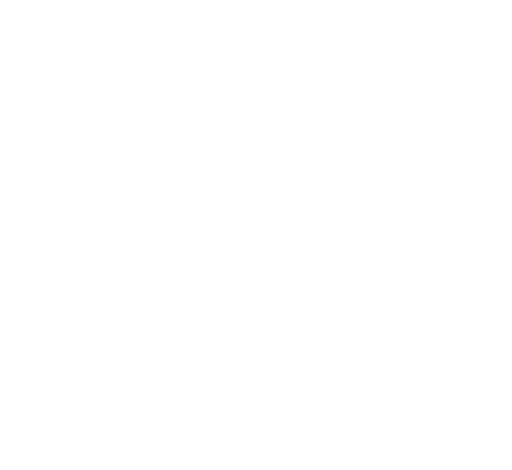
t = 0.00 s
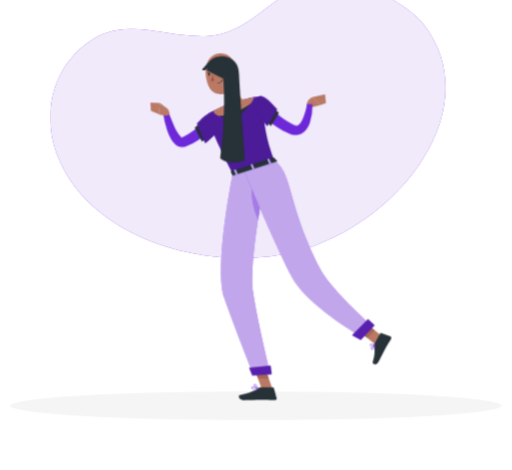
t = 1.68 s
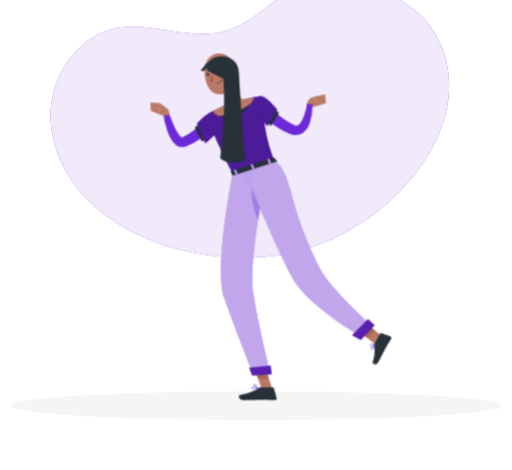
t = 2.88 s
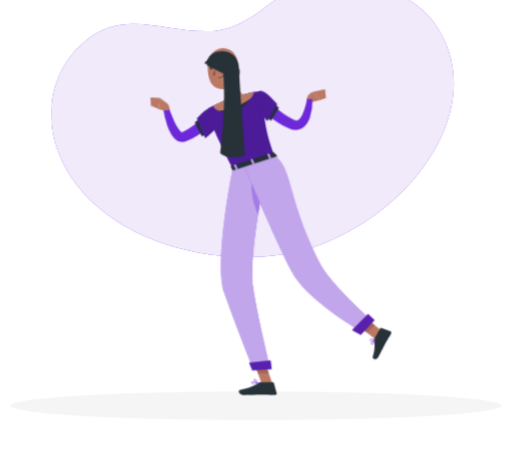
t = 4.68 s
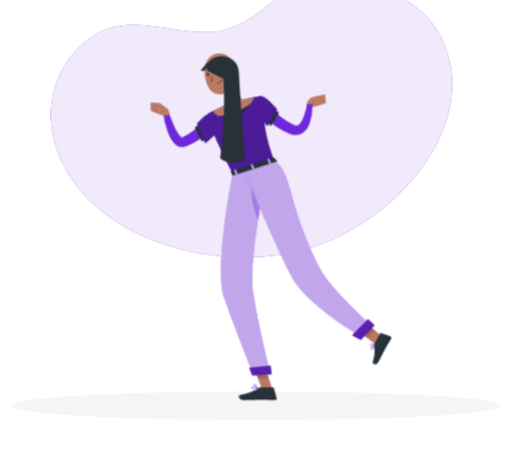
t = 6.08 s
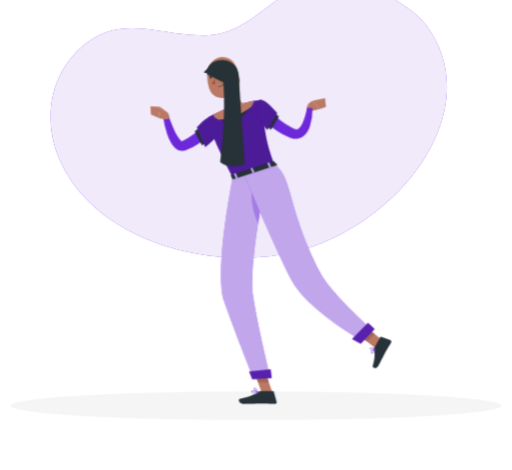
t = 7.58 s

The animated SVG that drew these frames (rendered in a browser with its animation timeline set to each time). Animation: 6 CSS @keyframes rules; one cycle of 9.08 s, repeats indefinitely.

<svg xmlns="http://www.w3.org/2000/svg" viewBox="48 96 404 371" id="ss-welcome-f"><style>svg#ss-welcome-f #head{transform-box:view-box;transform-origin:223px 179px;animation:4s ease-in-out 1.0s infinite k-head}svg#ss-welcome-f #background-simple{transform-box:fill-box;transform-origin:center;animation:0.8s 1 both cubic-bezier(.2,.7,.2,1) bxGrow,8s infinite none ease-in-out drift;animation-delay:0s,0.9s}svg#ss-welcome-f #Shadow{transform-box:fill-box;transform-origin:center;animation:0.6s 1 both linear bxFade;animation-delay:0.2s}svg#ss-welcome-f #Character{transform-box:fill-box;transform-origin:center;animation:0.7s 1 both cubic-bezier(.2,.7,.2,1) bxIn,0.8s infinite none ease-in-out k-Character;animation-delay:0.18s,1.08s}@keyframes bxFade{from{opacity:0}to{opacity:1}}@keyframes bxGrow{from{opacity:0;transform:scale(.92)}to{opacity:1;transform:none}}@keyframes bxIn{from{opacity:0;transform:translateY(14px)}to{opacity:1;transform:none}}@keyframes drift{0%,100%{transform:none}50%{transform:translate(4px,-3px) scale(1.02)}}@keyframes k-head{0%,100%{transform:rotate(0)}30%,50%{transform:rotate(-6deg)}75%{transform:rotate(3deg)}}@keyframes k-Character{0%,100%{transform:translate(0,0)}50%{transform:translate(0,-8px)}}@media (prefers-reduced-motion: reduce){svg#ss-welcome-f *{animation:none!important}}</style><g id="background-simple"><path d="M208.69,124.91c-36.95.46-67.33-18.48-98.44,10.72-23.93,22.47-28.36,56.49-16.19,85.64,29.19,69.88,134.45,93.81,201.36,69C372.33,261.67,428,177.46,382.8,116.9c-14.12-19-53.13-36.57-76.09-36C265.45,81.83,249.52,124.39,208.69,124.91Z" style="fill:#6D28D9" /><path d="M208.69,124.91c-36.95.46-67.33-18.48-98.44,10.72-23.93,22.47-28.36,56.49-16.19,85.64,29.19,69.88,134.45,93.81,201.36,69C372.33,261.67,428,177.46,382.8,116.9c-14.12-19-53.13-36.57-76.09-36C265.45,81.83,249.52,124.39,208.69,124.91Z" style="fill:#fff;opacity:0.9" /></g><g id="Shadow"><ellipse cx="250" cy="416.24" rx="193.89" ry="11.32" style="fill:#f5f5f5" /></g><g id="Character"><path d="M218,197.76l-.66,1c-.2.29-.41.55-.61.82-.41.54-.84,1-1.27,1.55-.87,1-1.75,2-2.69,2.88a55.25,55.25,0,0,1-6,5,52.65,52.65,0,0,1-6.65,4.08c-1.17.57-2.33,1.16-3.54,1.64l-1.81.72-.51.19c-.28.09-.54.19-.85.26a7.1,7.1,0,0,1-1.85.21,7.47,7.47,0,0,1-3.41-.85,9.89,9.89,0,0,1-2.31-1.67,17.18,17.18,0,0,1-2.79-3.6,38,38,0,0,1-3.19-7.2,79.23,79.23,0,0,1-3.36-14.51l4.18-.92c.76,2.19,1.54,4.45,2.4,6.63s1.72,4.35,2.72,6.41a37.13,37.13,0,0,0,3.24,5.69,9.69,9.69,0,0,0,1.77,2,2.39,2.39,0,0,0,.65.38c.14,0,.13,0,.06,0l-.07,0s0,0,0,0l.33-.16,1.49-.72c1-.48,1.95-1,2.91-1.58a59.85,59.85,0,0,0,5.48-3.71,52.84,52.84,0,0,0,4.93-4.4c.78-.76,1.52-1.57,2.23-2.39.35-.41.7-.82,1-1.23l.48-.61.39-.52Z" style="fill:#6D28D9" /><polygon points="205.89 197.33 210.96 209.49 207.29 211.78 201.59 200.75 205.89 197.33" style="fill:#263238" /><path d="M220.24,187.09c-8.27-.11-16.67,10.36-16.88,10.62l6.54,15.38s14.55-11.81,15.28-16.43C225.94,191.85,225.48,187.16,220.24,187.09Z" style="fill:#6D28D9" /><path d="M220.24,187.09c-8.27-.11-16.67,10.36-16.88,10.62l6.54,15.38s14.55-11.81,15.28-16.43C225.94,191.85,225.48,187.16,220.24,187.09Z" style="opacity:0.30000000000000004" /><path d="M180,185.77l-5.72-4.45-1.16,8.76s5.56,2.18,8.52.29l-.08-1.6A4.07,4.07,0,0,0,180,185.77Z" style="fill:#b97964" /><polygon points="166.66 180.88 167.02 187.53 173.15 190.08 174.31 181.32 166.66 180.88" style="fill:#b97964" /><path d="M292,185.06l8.84-2.21-6.18-6.31s-5.73,2.34-4.33,7.34Z" style="fill:#b97964" /><polygon points="305.23 181.28 304.5 174.34 294.61 176.54 300.79 182.85 305.23 181.28" style="fill:#b97964" /><polygon points="263.17 407.47 254.94 408.26 248.07 388.84 256.3 388.04 263.17 407.47" style="fill:#b97964" /><polygon points="351.27 366.64 345.21 372.52 329.63 360.36 335.7 354.48 351.27 366.64" style="fill:#b97964" /><path d="M343.46,371.38l4.66-8.27a.67.67,0,0,1,.83-.3l7.08,2.74a1.36,1.36,0,0,1,.64,1.92c-1.67,2.86-2.62,4.15-4.67,7.79-1.26,2.24-3.72,7.37-5.46,10.46s-4.89,1.53-4.44.09c2-6.47,1.66-10.08,1.12-12.94A2.19,2.19,0,0,1,343.46,371.38Z" style="fill:#263238" /><path d="M253.3,405.74h10a.84.84,0,0,1,.79.61l2.18,7.93a1.24,1.24,0,0,1-1.22,1.59c-3.51-.06-5.22-.27-9.63-.27-2.71,0-11.54.29-15.29.29s-4.43-3.71-2.91-4c6.8-1.51,12.54-3.58,14.63-5.56A2.06,2.06,0,0,1,253.3,405.74Z" style="fill:#263238" /><polygon points="248.08 388.84 251.61 398.86 260.13 398.86 256.31 388.04 248.08 388.84" style="fill:#a76755" /><polygon points="335.71 354.48 329.64 360.37 337.67 366.63 343.74 360.75 335.71 354.48" style="fill:#a76755" /><path d="M212.19,189.76s-3.4,2.59,19.51,47.3l32.66-10.55c-4.84-13.11-7.5-21.3-10-50.63A101.07,101.07,0,0,0,240,178.53a118.37,118.37,0,0,0-14.83,4.79C218.93,186,212.19,189.76,212.19,189.76Z" style="fill:#6D28D9" /><path d="M212.19,189.76s-3.4,2.59,19.51,47.3l32.66-10.55c-4.84-13.11-7.5-21.3-10-50.63A101.07,101.07,0,0,0,240,178.53a118.37,118.37,0,0,0-14.83,4.79C218.93,186,212.19,189.76,212.19,189.76Z" style="opacity:0.30000000000000004" /><path d="M233.09,162.3c.6,5.08,2.49,14.12,6.86,16.23,0,0,.25,5.26-8.61,8.12-9.75,3.15-6.22-3.33-6.22-3.33,4.91-3,3.49-6.9,1.37-10.3Z" style="fill:#b97964" /><path d="M216.7,187.34c2.41-1.25,5.48-2.77,8.42-4A109.46,109.46,0,0,1,240,178.53c2.85-.78,5.73-1.36,8.16-1.77.23.68-.46,2.44-2.15,4.87-5.35,4.44-16.76,10.21-25.17,10C217.16,190.26,216.24,188.81,216.7,187.34Z" style="fill:#b97964" /><path d="M246,181.63a60.83,60.83,0,0,1-12.88,12.75,63.72,63.72,0,0,1-12.29-2.75C229.2,191.84,240.61,186.07,246,181.63Z" style="fill:#263238" /><g id="head"><path d="M230.4,166.67,226.49,173a15.64,15.64,0,0,1,1.31,2.49c1.94-.95,4.41-3.76,3.94-6A9,9,0,0,0,230.4,166.67Z" style="fill:#a76755" /><path d="M235.07,152.92c.5,8.37.9,11.9-2.78,16.68-5.53,7.18-15.92,6-18.92-2.08-2.69-7.25-3.06-19.72,4.67-24A11.44,11.44,0,0,1,235.07,152.92Z" style="fill:#b97964" /><path d="M237.27,160.26a6.16,6.16,0,0,1-1.72,4.35c-1.51,1.53-3.33.43-3.8-1.55-.43-1.78-.15-4.73,1.79-5.51A2.74,2.74,0,0,1,237.27,160.26Z" style="fill:#b97964" /><path d="M222.75,156.78c.08.67-.21,1.27-.65,1.32s-.87-.45-.95-1.13.21-1.27.65-1.32S222.67,156.1,222.75,156.78Z" style="fill:#263238" /><path d="M215.1,157.71c.09.68-.21,1.27-.65,1.32s-.87-.45-.95-1.12.21-1.27.65-1.33S215,157,215.1,157.71Z" style="fill:#263238" /><path d="M214.35,156.6l-1.68-.27S213.66,157.5,214.35,156.6Z" style="fill:#263238" /><path d="M217.27,158.63a18.39,18.39,0,0,1-1.89,4.61,3,3,0,0,0,2.47.16Z" style="fill:#a24e3f" /><path d="M220.53,165.77a.2.2,0,0,1-.2-.17.22.22,0,0,1,.18-.23,5.4,5.4,0,0,0,4.11-2.62.2.2,0,0,1,.27-.1.2.2,0,0,1,.09.27,5.71,5.71,0,0,1-4.42,2.85Z" style="fill:#263238" /><path d="M223.7,154.38a.4.4,0,0,1-.26-.1,3.15,3.15,0,0,0-2.79-.77.4.4,0,0,1-.5-.28.39.39,0,0,1,.28-.49,4,4,0,0,1,3.53.93.4.4,0,0,1,0,.57A.41.41,0,0,1,223.7,154.38Z" style="fill:#263238" /><path d="M211.15,154.61a.39.39,0,0,1-.18,0,.41.41,0,0,1-.17-.54,4,4,0,0,1,2.9-2.21.4.4,0,0,1,.44.35.4.4,0,0,1-.35.45h0a3.15,3.15,0,0,0-2.28,1.77A.4.4,0,0,1,211.15,154.61Z" style="fill:#263238" /><path d="M222,155.66l-1.68-.27S221.31,156.56,222,155.66Z" style="fill:#263238" /><path id="haircap" d="M236.0 164.5 C237.6 144.0 223.0 138.1 209.0 153.9 C210.0 155.9 212.6 153.9 215.2 151.3 C221.7 153.9 228.2 157.2 230.3 164.5 C231.3 168.8 232.9 172.1 234.4 174.4 Z" style="fill:#263238" /></g><path id="hairlong" d="M211.3 155.6 C210.0 140.7 236.0 140.0 236.5 157.2 C238.1 186.9 239.9 206.7 241.2 226.5 C233.4 229.8 224.3 228.2 221.7 224.8 C224.3 206.7 225.6 183.6 224.3 162.2 Z" style="fill:#263238" /><path d="M231.7,237.06s-15.14,73.84-6.7,98.19c8.78,25.33,23.07,60.69,23.07,60.69l13.35-.76s-11-44.68-13.71-64.86C244,302.5,259.89,228,259.89,228Z" style="fill:#6D28D9" /><path d="M231.7,237.06s-15.14,73.84-6.7,98.19c8.78,25.33,23.07,60.69,23.07,60.69l13.35-.76s-11-44.68-13.71-64.86C244,302.5,259.89,228,259.89,228Z" style="fill:#fafafa;opacity:0.6000000000000001" /><polygon points="262.47 395.5 247.02 396.39 244.54 390.31 261.58 388.54 262.47 395.5" style="fill:#6D28D9" /><polygon points="262.47 395.5 247.02 396.39 244.54 390.31 261.58 388.54 262.47 395.5" style="opacity:0.2" /><path d="M247.71,242.74c-2.32,8.58-.38,21.44,4,30.46,1.07-7,2.21-13.78,3.29-19.85C252.75,249,250.27,245.14,247.71,242.74Z" style="fill:#6D28D9" /><path d="M247.71,242.74c-2.32,8.58-.38,21.44,4,30.46,1.07-7,2.21-13.78,3.29-19.85C252.75,249,250.27,245.14,247.71,242.74Z" style="fill:#fafafa;opacity:0.4" /><path d="M240.32,234.27S262.8,288,277.69,317.5c12,23.86,56.53,48.83,56.53,48.83l8-8.48s-33.28-29.55-41.58-45.73c-26.56-51.79-21.1-74.41-36.26-85.61Z" style="fill:#6D28D9" /><path d="M240.32,234.27S262.8,288,277.69,317.5c12,23.86,56.53,48.83,56.53,48.83l8-8.48s-33.28-29.55-41.58-45.73c-26.56-51.79-21.1-74.41-36.26-85.61Z" style="fill:#fafafa;opacity:0.6000000000000001" /><polygon points="343.71 356.64 332.71 368.33 325.75 364.67 338.42 351.75 343.71 356.64" style="fill:#6D28D9" /><polygon points="343.71 356.64 332.71 368.33 325.75 364.67 338.42 351.75 343.71 356.64" style="opacity:0.2" /><path d="M264.23,224.44l2.41,2.45c.19.19,0,.51-.38.63l-34.25,11c-.3.1-.59,0-.67-.15l-1.23-2.82c-.09-.2.11-.45.43-.56l33.07-10.67A.64.64,0,0,1,264.23,224.44Z" style="fill:#263238" /><path d="M261,229.57l.88-.28c.18-.06.28-.2.24-.3l-1.64-3.67c0-.1-.24-.14-.41-.09l-.89.29c-.17,0-.28.19-.23.3l1.64,3.66C260.62,229.59,260.8,229.63,261,229.57Z" style="fill:#6D28D9" /><path d="M261,229.57l.88-.28c.18-.06.28-.2.24-.3l-1.64-3.67c0-.1-.24-.14-.41-.09l-.89.29c-.17,0-.28.19-.23.3l1.64,3.66C260.62,229.59,260.8,229.63,261,229.57Z" style="fill:#fafafa;opacity:0.6000000000000001" /><path d="M234.6,238.09l.89-.29c.17-.06.28-.19.23-.3l-1.64-3.66c-.05-.11-.23-.15-.41-.09l-.89.28c-.17.06-.28.19-.23.3l1.64,3.66C234.24,238.1,234.42,238.14,234.6,238.09Z" style="fill:#6D28D9" /><path d="M234.6,238.09l.89-.29c.17-.06.28-.19.23-.3l-1.64-3.66c-.05-.11-.23-.15-.41-.09l-.89.28c-.17.06-.28.19-.23.3l1.64,3.66C234.24,238.1,234.42,238.14,234.6,238.09Z" style="fill:#fafafa;opacity:0.6000000000000001" /><path d="M247.79,233.83l.88-.29c.18,0,.29-.19.24-.3l-1.64-3.66c-.05-.11-.24-.15-.41-.09l-.89.29c-.17.05-.28.19-.23.29l1.64,3.67A.35.35,0,0,0,247.79,233.83Z" style="fill:#6D28D9" /><path d="M247.79,233.83l.88-.29c.18,0,.29-.19.24-.3l-1.64-3.66c-.05-.11-.24-.15-.41-.09l-.89.29c-.17.05-.28.19-.23.29l1.64,3.67A.35.35,0,0,0,247.79,233.83Z" style="fill:#fafafa;opacity:0.6000000000000001" /><path d="M261,183.69l.38.48.47.57c.32.38.65.77,1,1.15.69.77,1.41,1.53,2.18,2.25a54.23,54.23,0,0,0,4.77,4.16,63.47,63.47,0,0,0,5.27,3.59c.91.55,1.84,1.07,2.78,1.58l1.43.73.69.35c.17.08.34.16.5.22a4.29,4.29,0,0,0,1.61.33,2.54,2.54,0,0,0,1.4-.52,11.05,11.05,0,0,0,3.09-4.12,34.39,34.39,0,0,0,2.23-6,64.69,64.69,0,0,0,1.53-6.4l4.27.27a43.5,43.5,0,0,1-2.08,14.52,20.53,20.53,0,0,1-1.65,3.68,13.73,13.73,0,0,1-2.84,3.55,10,10,0,0,1-4.79,2.35,10.83,10.83,0,0,1-5.18-.36c-.39-.11-.75-.25-1.12-.39l-.87-.36-1.7-.71c-1.13-.51-2.24-1-3.33-1.62a55.43,55.43,0,0,1-6.31-3.89,57.64,57.64,0,0,1-5.75-4.74c-.9-.86-1.77-1.77-2.62-2.71-.42-.48-.84-1-1.24-1.46l-.61-.79c-.21-.28-.37-.5-.65-.9Z" style="fill:#6D28D9" /><polygon points="268.09 188.96 261.83 199.47 258.78 196.59 264.56 186.06 268.09 188.96" style="fill:#263238" /><path d="M254.4,175.88c3.6-.06,12.34,10.26,12.34,10.26l-7.6,13.23s-9.68-8.53-9.67-13.2C249.48,181.3,250.3,176,254.4,175.88Z" style="fill:#6D28D9" /><path d="M254.4,175.88c3.6-.06,12.34,10.26,12.34,10.26l-7.6,13.23s-9.68-8.53-9.67-13.2C249.48,181.3,250.3,176,254.4,175.88Z" style="opacity:0.30000000000000004" /><path d="M341.82,375.87a1.27,1.27,0,0,1-.76-.29.66.66,0,0,1-.29-.62c.09-1.08,2.8-2.5,3.1-2.66a.2.2,0,0,1,.22,0,.21.21,0,0,1,.07.21c-.31,1.08-1,2.94-2,3.27A1,1,0,0,1,341.82,375.87Zm1.81-3c-1.06.6-2.41,1.54-2.46,2.1a.26.26,0,0,0,.14.27.72.72,0,0,0,.72.17C342.58,375.25,343.16,374.31,343.63,372.89Z" style="fill:#6D28D9" /><path d="M341.45,373.25a2,2,0,0,1-1.25-.31.7.7,0,0,1-.16-.86,1,1,0,0,1,.65-.61c1.16-.39,3.28.78,3.37.83a.21.21,0,0,1,.11.18.21.21,0,0,1-.1.17A6,6,0,0,1,341.45,373.25Zm-.21-1.46a1.37,1.37,0,0,0-.42.06.65.65,0,0,0-.41.38c-.1.24,0,.34,0,.41.45.38,2.11.22,3.06-.17A6.1,6.1,0,0,0,341.24,371.79Z" style="fill:#6D28D9" /><path d="M248.86,407.4a3.32,3.32,0,0,1-2-.47,1.25,1.25,0,0,1-.51-1,.59.59,0,0,1,.25-.55c.91-.62,4.33.94,5,1.25a.2.2,0,0,1,.11.21.19.19,0,0,1-.15.17A13.53,13.53,0,0,1,248.86,407.4Zm-1.6-1.73a.69.69,0,0,0-.39.08.19.19,0,0,0-.08.19.86.86,0,0,0,.35.67c.79.6,2.67.37,3.77.17A12.71,12.71,0,0,0,247.26,405.67Z" style="fill:#6D28D9" /><path d="M251.56,407.05h-.08c-1.13-.46-3.41-2.29-3.28-3.24,0-.21.16-.47.68-.53,2-.26,2.84,3.39,2.87,3.54a.21.21,0,0,1-.06.2A.22.22,0,0,1,251.56,407.05Zm-2.5-3.39h-.13c-.21,0-.33.09-.34.19-.07.54,1.5,2,2.66,2.62C251,405.61,250.26,403.66,249.06,403.66Z" style="fill:#6D28D9" /></g></svg>
